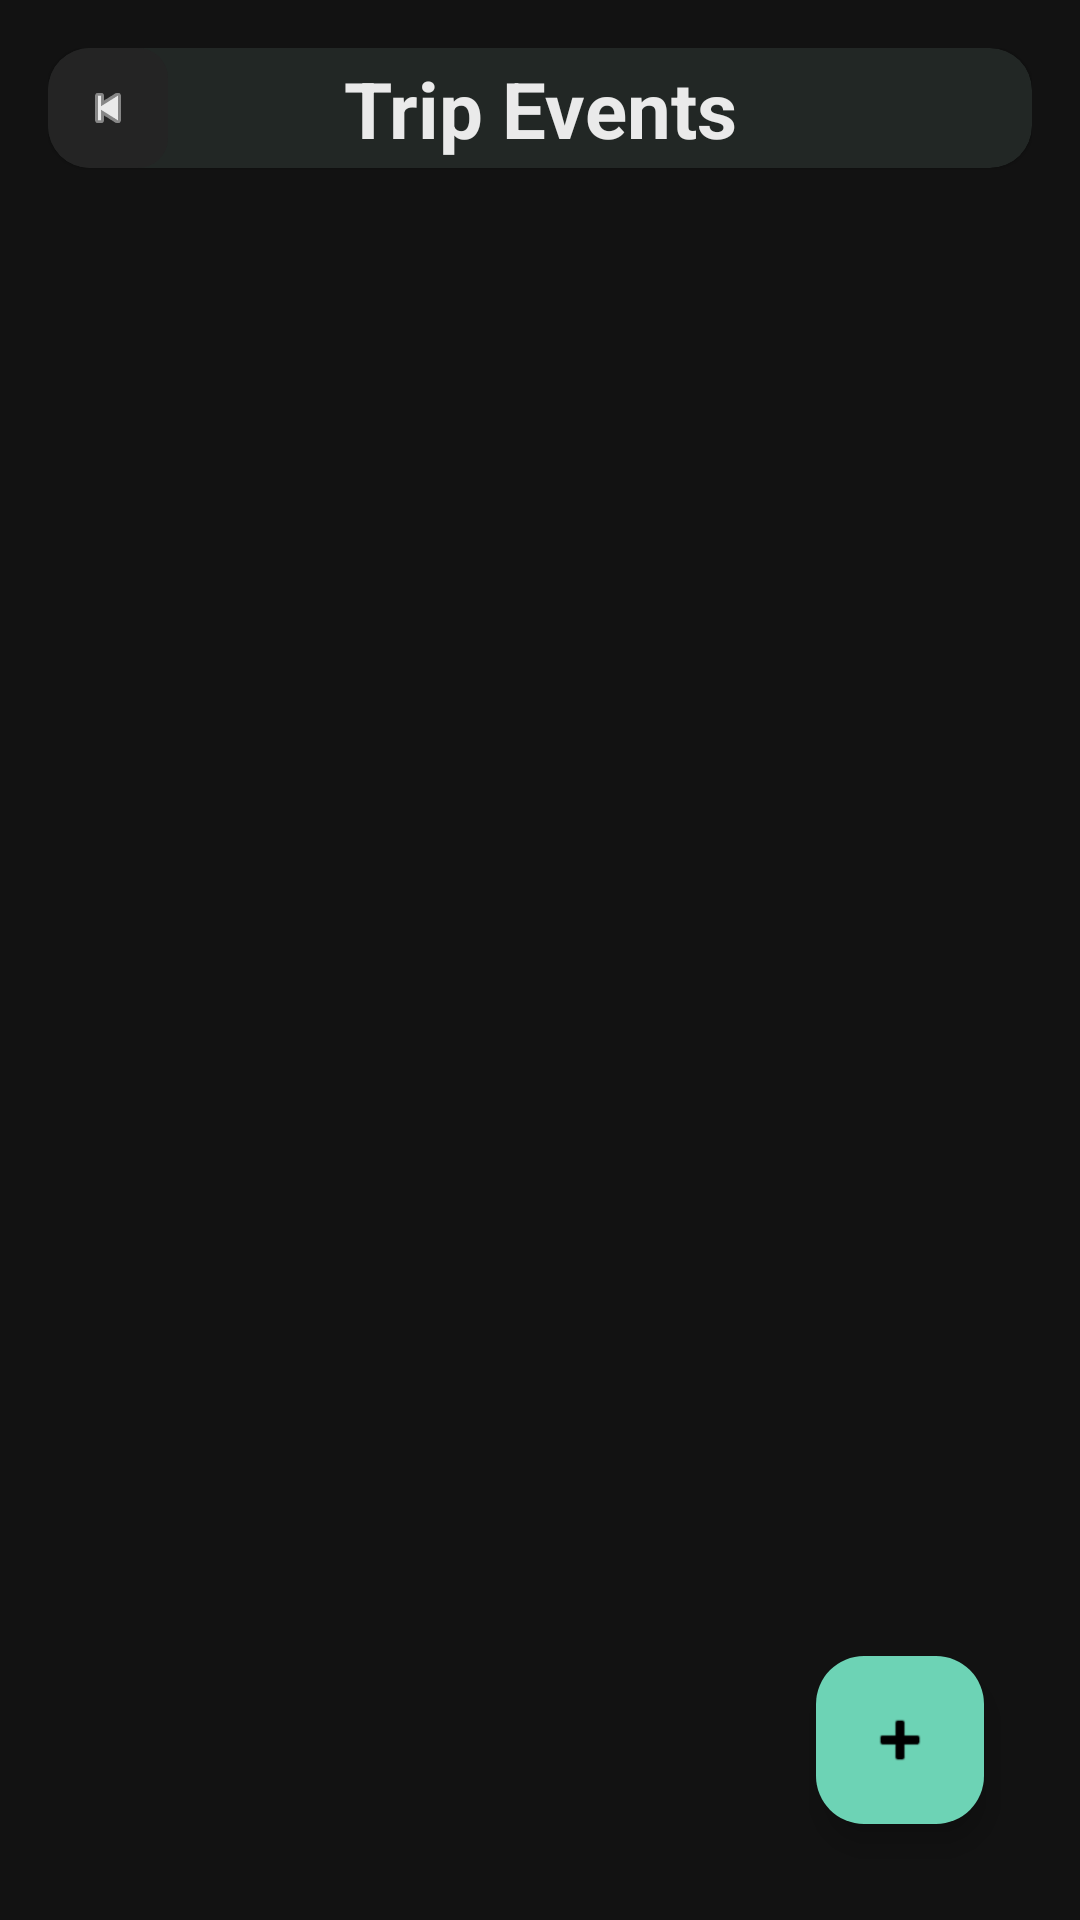

The Android layout XML behind this screen, and the referenced resources:
<!-- AndroidManifest.xml: application theme Theme.TripMate -->
<!-- res/layout/activity_event.xml -->
<?xml version="1.0" encoding="utf-8"?>
<androidx.constraintlayout.widget.ConstraintLayout xmlns:android="http://schemas.android.com/apk/res/android"
    xmlns:app="http://schemas.android.com/apk/res-auto"
    android:layout_width="match_parent"
    android:layout_height="match_parent"
    android:background="@color/colorBackground"
    android:padding="@dimen/spacing_medium">

    <com.google.android.material.card.MaterialCardView
        android:id="@+id/headerCard"
        android:layout_width="0dp"
        android:layout_height="wrap_content"
        app:cardBackgroundColor="@color/colorSurface"
        app:cardCornerRadius="@dimen/corner_radius"
        app:cardElevation="@dimen/card_elevation"
        app:layout_constraintEnd_toEndOf="parent"
        app:layout_constraintStart_toStartOf="parent"
        app:layout_constraintTop_toTopOf="parent">

        <androidx.constraintlayout.widget.ConstraintLayout
            android:layout_width="match_parent"
            android:layout_height="wrap_content">

            <com.google.android.material.button.MaterialButton
                android:id="@+id/btnBack"
                android:layout_width="40dp"
                android:layout_height="40dp"
                android:insetTop="0dp"
                android:insetBottom="0dp"
                android:minWidth="0dp"
                android:minHeight="0dp"
                app:backgroundTint="@color/colorSurfaceElevated"
                app:cornerRadius="10dp"
                app:icon="@android:drawable/ic_media_previous"
                app:iconGravity="textStart"
                app:iconPadding="0dp"
                app:iconTint="@color/colorText"
                app:layout_constraintStart_toStartOf="parent"
                app:layout_constraintTop_toTopOf="parent" />

            <TextView
                android:id="@+id/tvEventTitle"
                android:layout_width="wrap_content"
                android:layout_height="wrap_content"
                android:text="Trip Events"
                android:textAppearance="@style/TextAppearance.TripMate.Title"
                app:layout_constraintBottom_toBottomOf="@id/btnBack"
                app:layout_constraintEnd_toEndOf="parent"
                app:layout_constraintStart_toStartOf="parent"
                app:layout_constraintTop_toTopOf="@id/btnBack" />

        </androidx.constraintlayout.widget.ConstraintLayout>
    </com.google.android.material.card.MaterialCardView>

    <androidx.recyclerview.widget.RecyclerView
        android:id="@+id/rvEvents"
        android:layout_width="0dp"
        android:layout_height="0dp"
        android:layout_marginTop="@dimen/spacing_medium"
        android:clipToPadding="false"
        android:paddingTop="@dimen/spacing_small"
        android:paddingBottom="@dimen/spacing_large"
        app:layout_constraintBottom_toBottomOf="parent"
        app:layout_constraintEnd_toEndOf="parent"
        app:layout_constraintStart_toStartOf="parent"
        app:layout_constraintTop_toBottomOf="@id/headerCard" />

    <com.google.android.material.floatingactionbutton.FloatingActionButton
        android:id="@+id/fabAddEvent"
        android:layout_width="wrap_content"
        android:layout_height="wrap_content"
        android:layout_margin="@dimen/spacing_medium"
        android:contentDescription="Add event"
        app:backgroundTint="@color/colorPrimary"
        app:srcCompat="@android:drawable/ic_input_add"
        app:layout_constraintBottom_toBottomOf="parent"
        app:layout_constraintEnd_toEndOf="parent"
        app:tint="@color/black" />

</androidx.constraintlayout.widget.ConstraintLayout>
<!-- resources referenced by this layout -->
<resources>
  <color name="black">#000000</color>
  <color name="colorBackground">#121212</color>
  <color name="colorPrimary">#6DD3B5</color>
  <color name="colorSurface">#1E1E1E</color>
  <color name="colorSurfaceElevated">#242424</color>
  <color name="colorText">#EAEAEA</color>
  <dimen name="card_elevation">1dp</dimen>
  <dimen name="corner_radius">14dp</dimen>
  <dimen name="spacing_large">24dp</dimen>
  <dimen name="spacing_medium">16dp</dimen>
  <dimen name="spacing_small">12dp</dimen>
  <style name="TextAppearance.TripMate.Title" parent="TextAppearance.Material3.HeadlineSmall">
          <item name="android:textSize">26sp</item>
          <item name="android:textStyle">bold</item>
          <item name="android:textColor">@color/colorText</item>
          <item name="android:fontFamily">sans-serif-medium</item>
      </style>
  <style name="Theme.TripMate" parent="Theme.Material3.Dark.NoActionBar">
          
          <item name="colorPrimary">@color/colorPrimary</item>
          <item name="colorOnPrimary">@color/black</item>
          <item name="colorSecondary">@color/colorSecondary</item>
          <item name="colorOnSecondary">@color/black</item>
          <item name="colorError">@color/colorAccent</item>
          <item name="colorOnError">@color/black</item>
  
          
          <item name="colorSurface">@color/colorSurface</item>
          <item name="colorOnSurface">@color/colorText</item>
          <item name="colorSurfaceVariant">@color/colorSurfaceElevated</item>
          <item name="colorOutline">@color/colorOutline</item>
  
          
          <item name="android:statusBarColor">@color/colorBackground</item>
          <item name="android:windowLightStatusBar">false</item>
  
          
          <item name="android:windowBackground">@color/colorBackground</item>
          <item name="android:textColor">@color/colorText</item>
          <item name="android:textColorHint">@color/colorTextHint</item>
  
          
          <item name="materialButtonStyle">@style/Widget.TripMate.Button.Primary</item>
          <item name="materialCardViewStyle">@style/Widget.TripMate.Card</item>
      </style>
  <color name="colorSecondary">#FFB997</color>
  <color name="colorAccent">#FF6B6B</color>
  <color name="colorOutline">#353535</color>
  <color name="colorTextHint">#A0A0A0</color>
  <style name="Widget.TripMate.Button.Primary" parent="Widget.Material3.Button">
          <item name="android:minHeight">52dp</item>
          <item name="cornerRadius">12dp</item>
          <item name="backgroundTint">@color/colorPrimary</item>
          <item name="android:textAllCaps">false</item>
          <item name="android:textStyle">bold</item>
          <item name="android:textColor">@color/black</item>
      </style>
  <style name="Widget.TripMate.Card" parent="Widget.Material3.CardView.Elevated">
          <item name="cardCornerRadius">14dp</item>
          <item name="cardElevation">1dp</item>
          <item name="cardBackgroundColor">@color/colorSurface</item>
      </style>
</resources>
